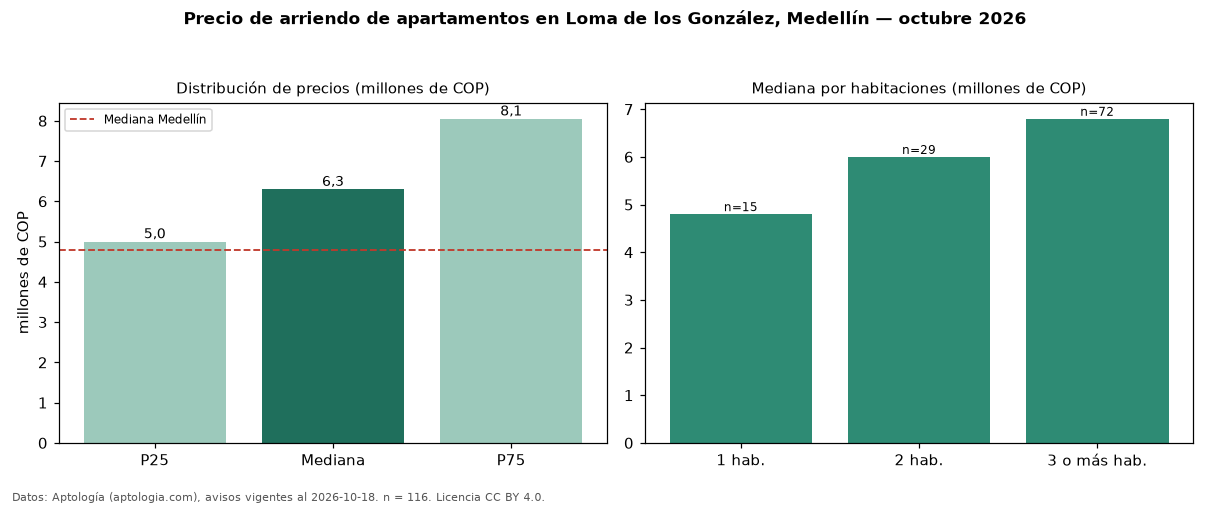

The table this chart was drawn from, first rows:
seccion, metrica, valor, moneda, n
precio, p25, 5000000, COP, 116
precio, mediana, 6300000, COP, 116
precio, p75, 8050000, COP, 116
precio, minimo, 3000000, COP, 116
precio, maximo, 16500000, COP, 116
m2, mediana_precio_m2, 60145, COP, 115
m2, area_mediana_m2, 105.5, m2, 115
banos, mediana_banos, 3.0, , 
parqueadero, pct_con_parqueadero, 99.1, %, 114
estrato, estrato_mas_frecuente, 6, , 116
habitaciones, 1, 4800000, COP, 15
habitaciones, 2, 6000000, COP, 29
habitaciones, 3+, 6800000, COP, 72
ciudad, mediana_ciudad_referencia, 4800000, COP, 
ciudad, mediana_m2_ciudad, 49206, COP, 
fuente, fecha_datos, 2026-10-18, , 
fuente, atribucion, https://www.aptologia.com/arriendo/medel…, , 
fuente, licencia, CC BY 4.0, , 
